Run: headless pygame with SDL's dummy video driver; simulated clock (each Clock.tick advances the game by its frame time, no real sleeping); random seed 0; keys injected as events and as key.get_pressed() state; no mouse input.
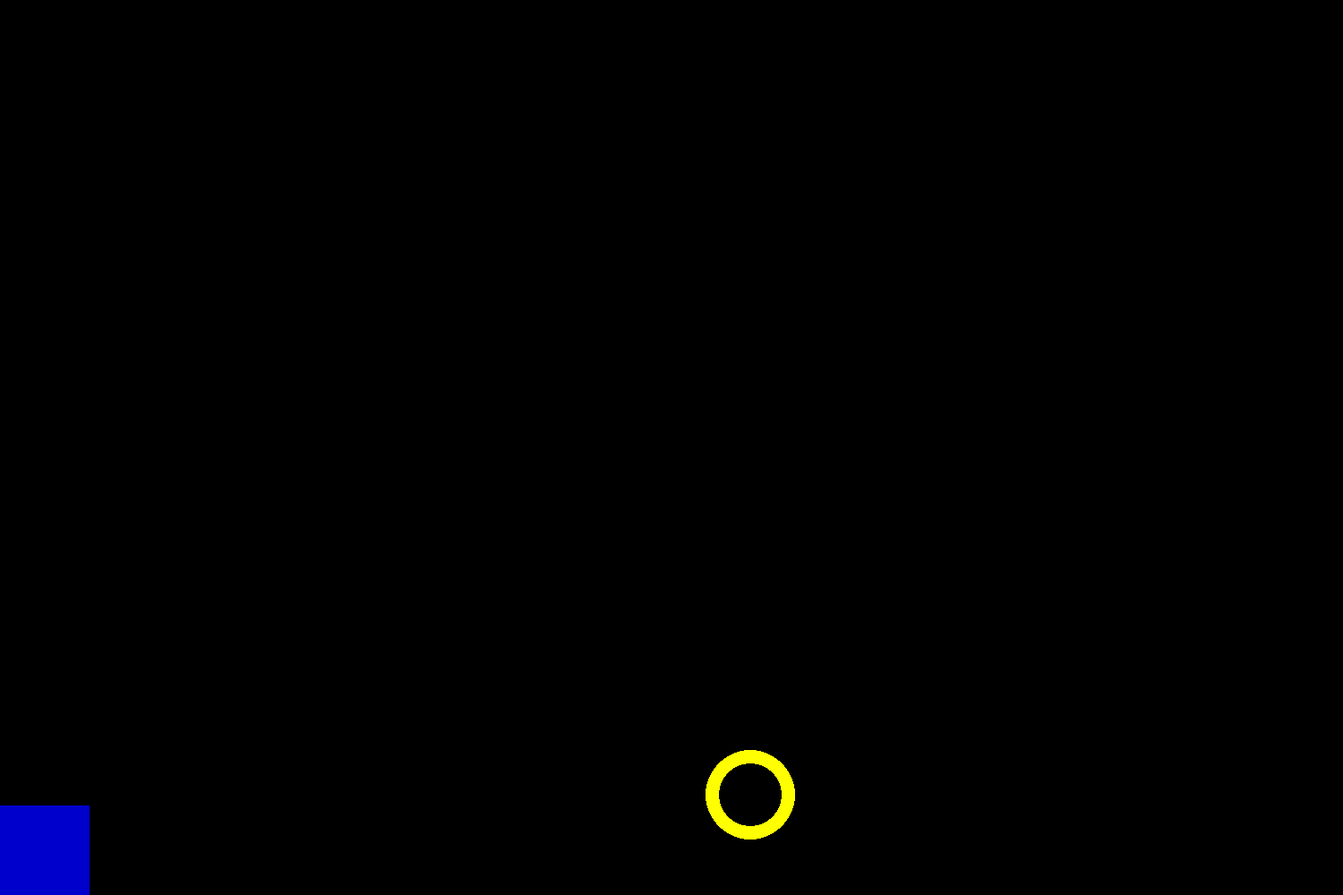
Frame 1 of 4 · flips 1–60 · no input
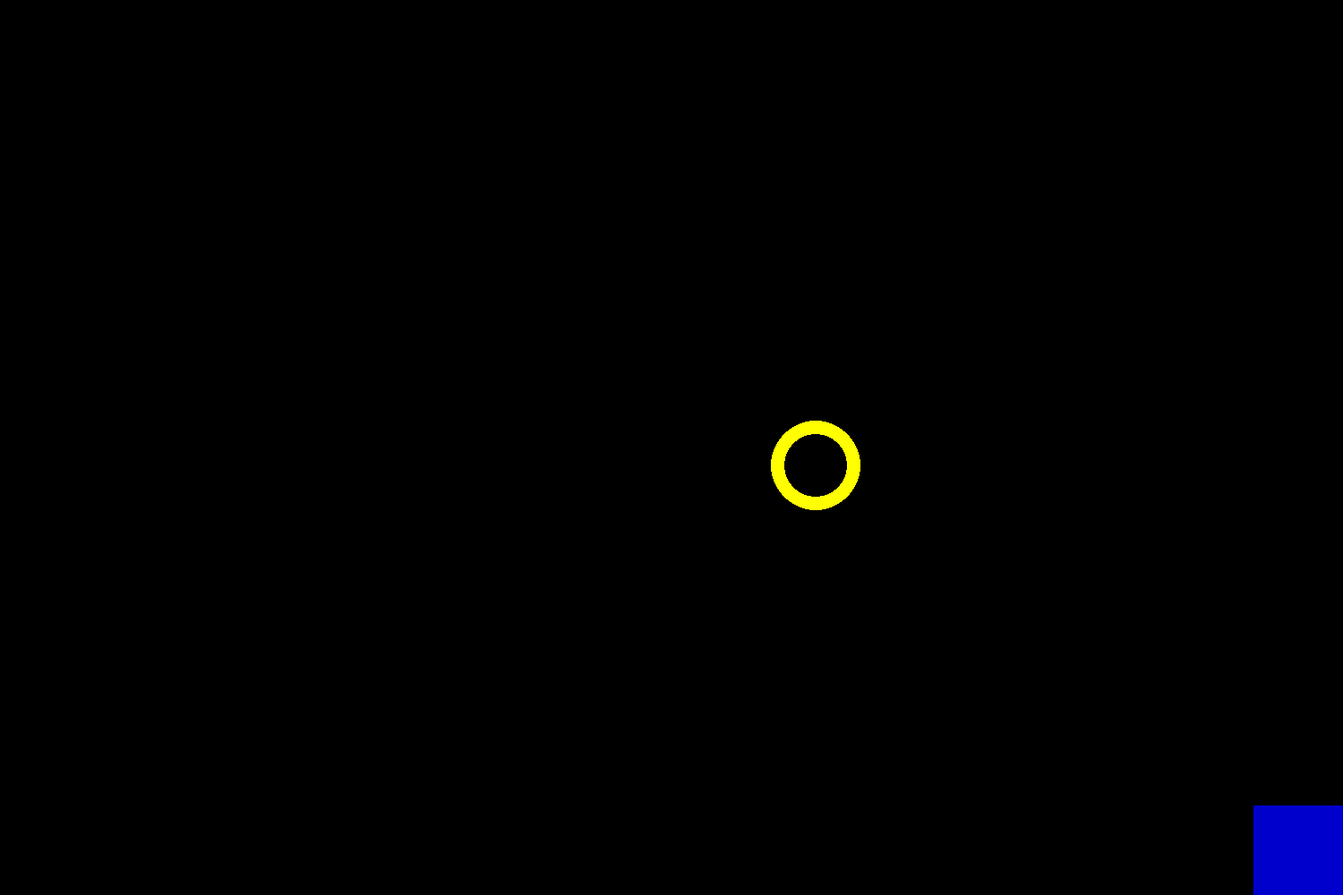
Frame 2 of 4 · flips 61–180 · tapped SPACE, RETURN · held RIGHT (→), D
Frame 3 of 4 · flips 181–300 · held DOWN (↓), S · screen unchanged from frame 2, image omitted
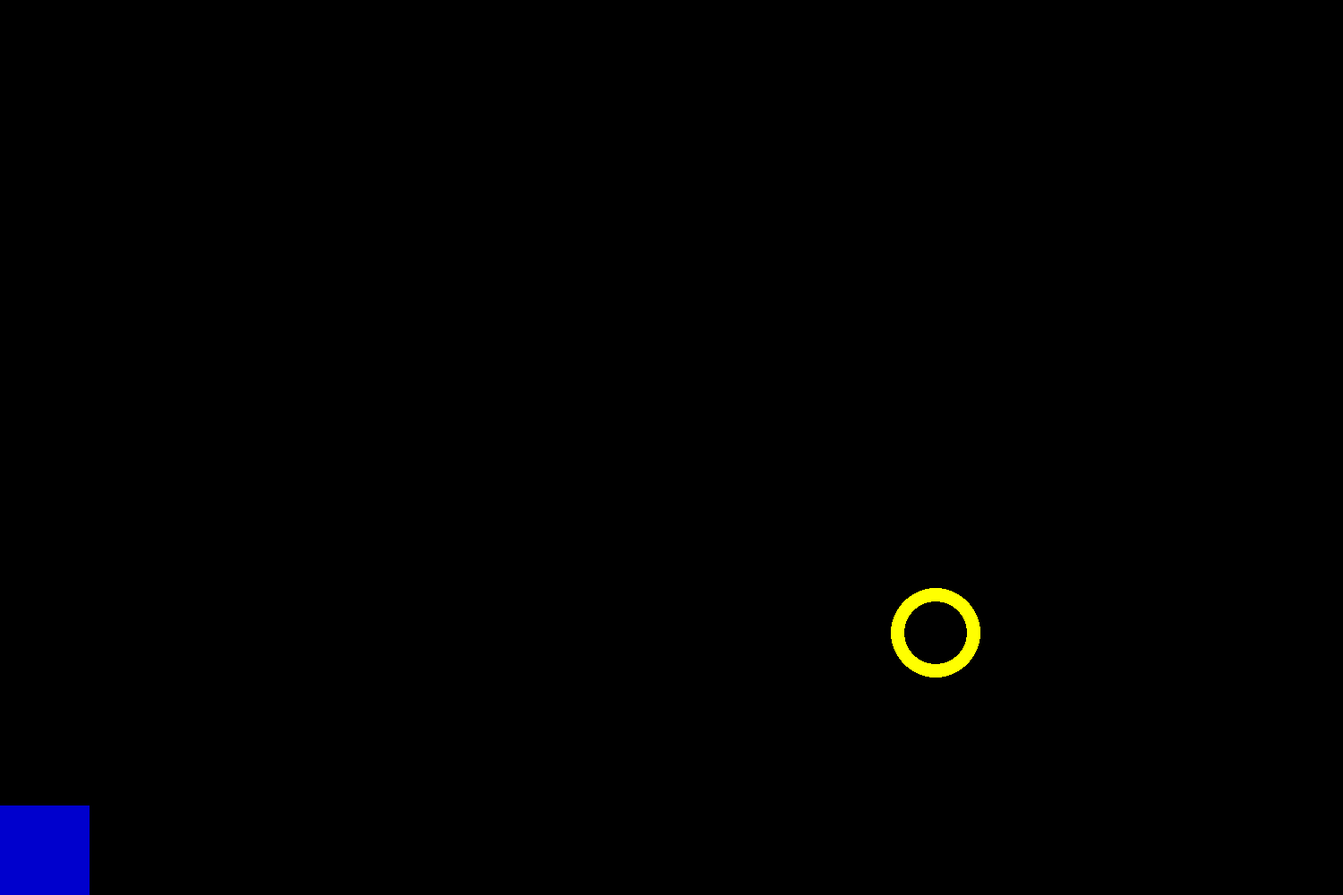
Frame 4 of 4 · flips 301–420 · held LEFT (←), A, UP (↑), W

The pygame program that drew these frames:

#We have to import pygame to use it
import pygame

import random
#All pygame programs must init before using its library
pygame.init()

#Set variables for our window size
windowwidth = 1500
windowheight = 1000
#Create our window
win = pygame.display.set_mode((windowwidth,windowheight))
white = (255, 255, 255)
blue = (0,0,205)
#deepskyblue (0,191,255)
#lightblue (135,206,250)
#blue (0, 0, 255)
#mediumblue (0,0,205)
black = (0, 0, 0)
yellow = (255, 255, 0)
#Set our window's title bar
class Player:
    IsBlue = False
    IsWhite = False
    IsWASD = False
    def __init__(self):
        self.x = 0
        self.y = 0
        self.width = 100
        self.height = 100
        #We need to track the player's velocity between frames for its y coordinate so that jumping will work.
        #If we wanted to acceleration / deceleration for our left/right movement we could also track x velocity.
        self.vely = 0
        self.gravity = 2.5
        self.jumping = False
        self.jumppower = 50
        self.rect = pygame.Rect(self.x, self.y, self.width, self.height)
        self.coincount = 0

    def tick(self):
        # INPUT
        if not self.IsWASD:
            if keys[pygame.K_LEFT]:
                self.x -= 30
            if keys[pygame.K_RIGHT]:
                self.x += 30
            if keys[pygame.K_UP] and self.jumping == False:
                self.vely = -self.jumppower
                self.jumping = True

        if self.IsWASD:
            if keys[pygame.K_a]:
                self.x -= 30
            if keys[pygame.K_d]:
                self.x += 30
            if keys[pygame.K_w] and self.jumping == False:
                self.vely = -self.jumppower
                self.jumping = True

        self.vely += self.gravity
        self.y += self.vely

        if self.x > windowwidth - self.width:
            self.x = windowwidth - self.width
        if self.x < 0:
            self.x = 0
        if self.y > windowheight - self.height:
            self.y = windowheight - self.height
            self.vely = 0
            self.jumping = False
        if self.y < 0:
            self.y = 0

        self.rect = pygame.Rect(self.x, self.y, self.width, self.height)
        if self.IsBlue:
            pygame.draw.rect(win, blue, self.rect)
        if self.IsWhite:
            pygame.draw.rect(win, white, self.rect)

class Player2:
    def __init__(self):
        self.x = 0
        self.y = 0
        self.width = 100
        self.height = 100
        #We need to track the player's velocity between frames for its y coordinate so that jumping will work.
        #If we wanted to acceleration / deceleration for our left/right movement we could also track x velocity.
        self.vely = 0
        self.gravity = 2.5
        self.jumping = False
        self.jumppower = 50
        self.rect = pygame.Rect(self.x, self.y, self.width, self.height)
        self.coincount = 0

    def tick(self):
        # INPUT

        if keys[pygame.K_a]:
            self.x -= 30
        if keys[pygame.K_d]:
            self.x += 30
        if keys[pygame.K_w] and self.jumping == False:
            self.vely = -self.jumppower
            self.jumping = True

        self.vely += self.gravity
        self.y += self.vely

        if self.x > windowwidth - self.width:
            self.x = windowwidth - self.width
        if self.x < 0:
            self.x = 0
        if self.y > windowheight - self.height:
            self.y = windowheight - self.height
            self.vely = 0
            self.jumping = False
        if self.y < 0:
            self.y = 0

        self.rect = pygame.Rect(self.x, self.y, self.width, self.height)
        pygame.draw.rect(win, blue, self.rect)

class Pickup:
    def __init__(self):
        self.x = 0
        self.y = 0
        self.width = 100
        self.height = 100
        self.rect = pygame.Rect(self.x, self.y, self.width, self.height)

    def tick(self):
        if self.rect.colliderect(player.rect) == True:
            player.coincount += 10
            player2.coincount += 10
            print("Player 1: $" + str(player.coincount))
            print("Player 2: $" + str(player2.coincount))
            overlapping = True
            while overlapping == True:
                self.x = random.randint(0, windowwidth - coin.width)
                self.y = random.randint(windowheight // 2 - self.height // 2, windowheight - coin.height)
                self.rect = pygame.Rect(self.x, self.y, self.width, self.height)
                if self.rect.colliderect(player.rect and player2.rect) == False:
                    overlapping = False
        if self.rect.colliderect(player2.rect) == True:
            player2.coincount += 10
            print("Player 2: $" + str(player2.coincount))
            overlapping = True
            while overlapping == True:
                self.x = random.randint(0, windowwidth - coin.width)
                self.y = random.randint(windowheight // 2 - self.height // 2, windowheight - coin.height)
                self.rect = pygame.Rect(self.x, self.y, self.width, self.height)
                if self.rect.colliderect(player.rect and player2.rect) == False:
                    overlapping = False

        self.rect = pygame.Rect(self.x, self.y, self.width, self.height)
        pygame.draw.ellipse(win, yellow, self.rect, 15)
#Right before our game loop begins, we will contruct our player.
#We can do this by calling Player() - this will run the __init__(self) function that we just wrote to create a player.

player = Player()
coin = Pickup()
player.IsWhite = True
player2 = Player2()

pygame.display.set_caption("Python Platformer")
#Define our run variable, when this becomes False the window will close and the program will end
run = True
#Run our core game loop: right now this does nothing except keep the window open
while run:
     pygame.time.delay(22)

     for event in pygame.event.get():
          if event.type == pygame.QUIT:
                run = False

     keys = pygame.key.get_pressed()
     win.fill(black)
     player.tick()
     player2.tick()
     coin.tick()
     while player.coincount == 500:
         run = False
         print("Player 1 wins!")
         break
     while player2.coincount == 500:
         run = False
         print("Player 2 wins!")
         break
# This is where most of our game code would go!

#Update the pygame display with whatever we drew on the screen this time through the loop
#If you forget this line of code you'll only ever see a black window
     pygame.display.update()
print("Game Over")
